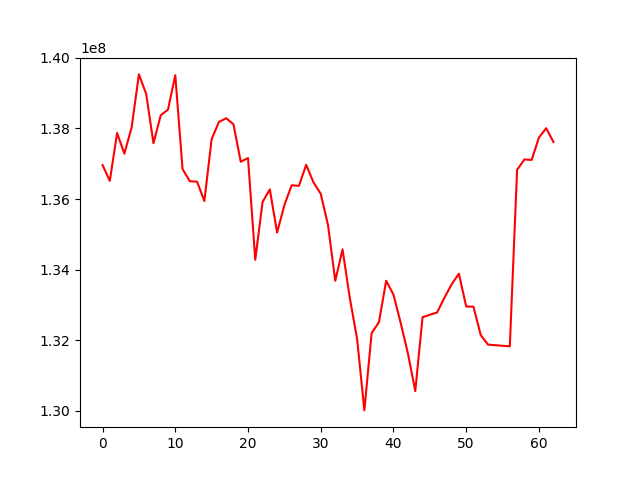

Source data for this figure (header and first rows):
, 0
0, 136962578
1, 136514010
2, 137869345
3, 137285818
4, 138027970
5, 139529715
6, 138976259
7, 137580112
8, 138371944
9, 138532950
10, 139505915
11, 136850301
12, 136503572
13, 136490671
14, 135943185
15, 137696412
16, 138182168
17, 138287969
18, 138117363
19, 137055243
20, 137160583
21, 134278945
22, 135914065
23, 136272953
24, 135049175
25, 135825527
26, 136389437
27, 136373165
28, 136968352
29, 136473944
30, 136148487
31, 135265927
32, 133683298
33, 134573706
34, 133190282
35, 132043056
36, 130012759
37, 132202799
38, 132509502
39, 133685102
40, 133293395
41, 132486297
42, 131614548
43, 130558434
44, 132651510
45, 132720946
46, 132785614
47, 133200953
48, 133584367
49, 133885986
50, 132955536
51, 132950462
52, 132146939
53, 131876059
54, 131859892
55, 131843505
56, 131828080
57, 136826374
58, 137121106
59, 137106488
... 3 more rows
